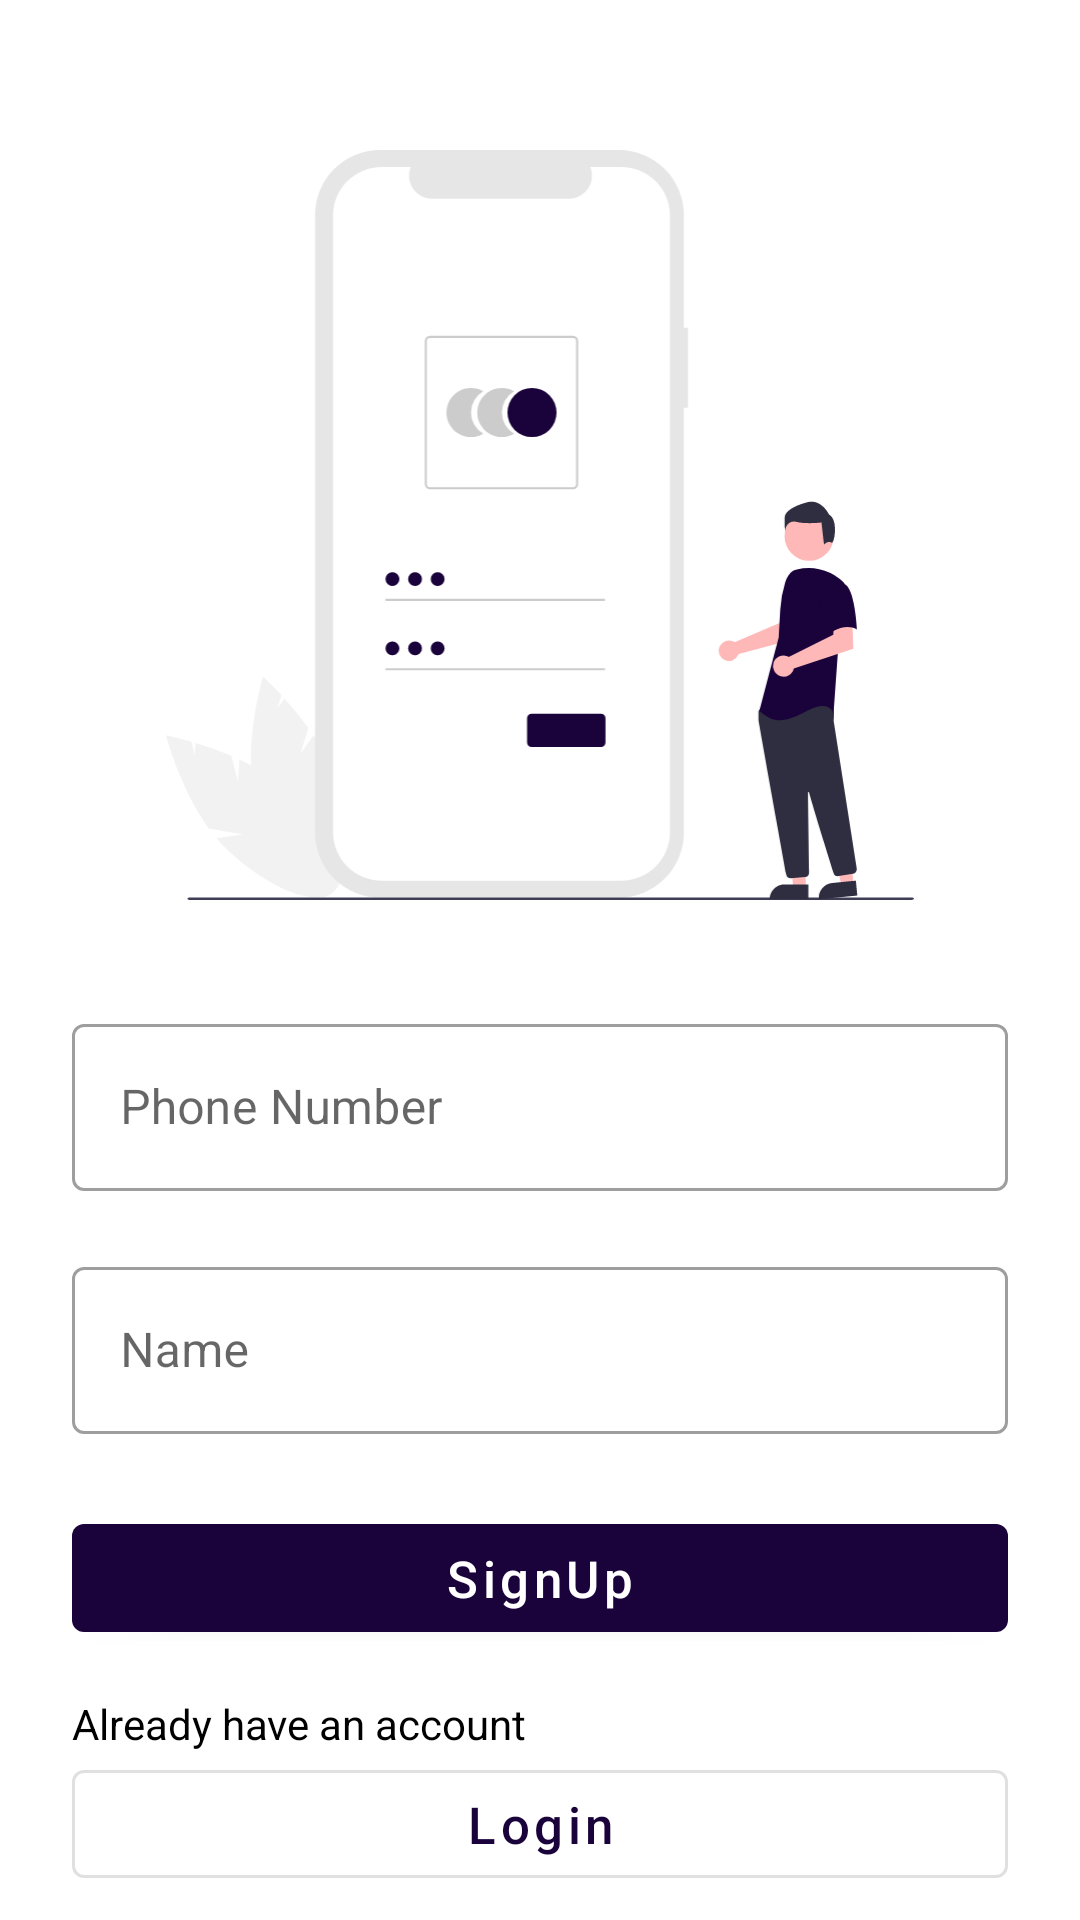

Produce the Android XML layout that renders to this screen, including the resource entries it uses.
<!-- AndroidManifest.xml: application theme Theme.AuthenticationApplication -->
<!-- res/layout/activity_sign_up.xml -->
<?xml version="1.0" encoding="utf-8"?>
<androidx.constraintlayout.widget.ConstraintLayout xmlns:android="http://schemas.android.com/apk/res/android"
    xmlns:app="http://schemas.android.com/apk/res-auto"
    xmlns:tools="http://schemas.android.com/tools"
    android:layout_width="match_parent"
    android:layout_height="match_parent"
    tools:context=".SignUpActivity">


    <ImageView
        android:id="@+id/imageView5"
        android:layout_width="250dp"
        android:layout_height="250dp"
        app:layout_constraintEnd_toEndOf="parent"
        app:layout_constraintStart_toStartOf="parent"
        app:layout_constraintTop_toTopOf="parent"
        android:layout_marginTop="50dp"
        app:srcCompat="@drawable/login_svg" />

    <com.google.android.material.textfield.TextInputLayout
        android:id="@+id/textInputLayout"
        android:layout_width="0dp"
        android:layout_height="wrap_content"
        android:layout_marginStart="24dp"
        android:layout_marginTop="36dp"
        android:layout_marginEnd="24dp"
        style="@style/Widget.MaterialComponents.TextInputLayout.OutlinedBox"
        app:layout_constraintEnd_toEndOf="parent"
        app:layout_constraintStart_toStartOf="parent"
        app:layout_constraintTop_toBottomOf="@+id/imageView5"
        >

        <com.google.android.material.textfield.TextInputEditText
            android:layout_width="match_parent"
            android:layout_height="wrap_content"
            android:hint="Phone Number"
            android:inputType="phone"
            android:id="@+id/userNumber"/>
    </com.google.android.material.textfield.TextInputLayout>


    <com.google.android.material.textfield.TextInputLayout
        android:id="@+id/textInputLayout1"
        android:layout_width="0dp"
        android:layout_height="wrap_content"
        android:layout_marginStart="24dp"
        android:layout_marginEnd="24dp"
        style="@style/Widget.MaterialComponents.TextInputLayout.OutlinedBox"
        app:layout_constraintEnd_toEndOf="parent"
        android:layout_marginTop="20dp"
        app:layout_constraintStart_toStartOf="parent"
        app:layout_constraintTop_toBottomOf="@+id/textInputLayout">

        <com.google.android.material.textfield.TextInputEditText
            android:id="@+id/userName"
            android:layout_width="match_parent"
            android:layout_height="wrap_content"
            android:inputType="text"
            android:hint="Name" />
    </com.google.android.material.textfield.TextInputLayout>

    <com.google.android.material.button.MaterialButton
        android:id="@+id/button"
        android:layout_width="0dp"
        android:layout_height="wrap_content"
        android:layout_marginStart="24dp"
        android:layout_marginEnd="24dp"
        android:text="SignUp"
        android:paddingTop="5dp"
        android:paddingBottom="5dp"
        android:textSize="17sp"
        android:textAllCaps="false"
        android:layout_marginTop="24dp"
        app:layout_constraintEnd_toEndOf="parent"
        app:layout_constraintStart_toStartOf="parent"
        app:layout_constraintTop_toBottomOf="@+id/textInputLayout1" />

    <com.google.android.material.button.MaterialButton
        android:id="@+id/button2"
        style="@style/Widget.MaterialComponents.Button.OutlinedButton"
        android:layout_width="0dp"
        android:layout_height="wrap_content"
        android:text="Login"
        android:paddingTop="5dp"
        android:paddingBottom="5dp"
        android:layout_marginStart="24dp"
        android:layout_marginEnd="24dp"
        android:textAllCaps="false"
        android:textSize="17sp"
        app:layout_constraintEnd_toEndOf="parent"
        app:layout_constraintStart_toStartOf="parent"
        app:layout_constraintTop_toBottomOf="@+id/textView15" />

    <TextView
        android:id="@+id/textView15"
        android:layout_width="wrap_content"
        android:layout_height="wrap_content"
        android:text="Already have an account"
        android:layout_marginTop="15dp"
        android:layout_marginStart="24dp"
        android:textColor="@color/black"
        app:layout_constraintStart_toStartOf="parent"
        app:layout_constraintTop_toBottomOf="@+id/button" />


</androidx.constraintlayout.widget.ConstraintLayout>
<!-- resources referenced by this layout -->
<resources>
  <color name="black">#FF000000</color>
  <!-- drawable login_svg: vector/xml drawable (drawable, 6518 chars, omitted) -->
  <style name="Theme.AuthenticationApplication" parent="Theme.MaterialComponents.DayNight.DarkActionBar">
          
          
          <item name="colorPrimary">@color/colorPrimary</item>
          <item name="colorPrimaryVariant">@color/colorSecondary</item>
          <item name="colorOnPrimary">@color/white</item>
          
          <item name="colorSecondary">@color/teal_200</item>
          <item name="colorSecondaryVariant">@color/teal_700</item>
          <item name="colorOnSecondary">@color/black</item>
          
          <item name="android:statusBarColor">?attr/colorPrimaryVariant</item>
      </style>
  <color name="colorPrimary">#1A033B</color>
  <color name="colorSecondary">#1A033B</color>
  <color name="white">#FFFFFFFF</color>
  <color name="teal_200">#FF03DAC5</color>
  <color name="teal_700">#FF018786</color>
</resources>
